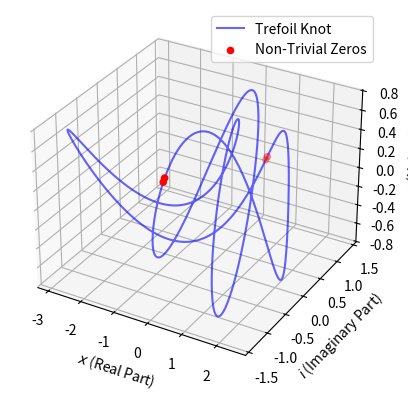

Source code (Python):
import numpy as np
import matplotlib.pyplot as plt
from mpl_toolkits.mplot3d import Axes3D

# Define the trefoil knot in 5D parametric form
def trefoil_knot_5D(t):
    x = np.sin(t) + 2 * np.sin(2 * t)
    y = np.cos(t) - 2 * np.cos(2 * t)
    z = -np.sin(3 * t)
    w = np.sin(4 * t)  # New real dimension
    v = np.cos(5 * t)  # New imaginary dimension
    return x, y, z, w, v

# Define rotation by π/4 in complex space across multiple dimensions
def rotate_by_pi_over_4_5D(x, y, z, w, v):
    rotation_factor = 1 / np.sqrt(2)  # For π/4 rotation
    x_rotated = rotation_factor * (x - y) + 1j * rotation_factor * (x + y)
    y_rotated = rotation_factor * (z - w) + 1j * rotation_factor * (z + w)
    z_rotated = rotation_factor * (v - 0) + 1j * rotation_factor * (v + 0)  # Rotating in v
    return x_rotated, y_rotated, z_rotated

# Generate the parametric values for t
t = np.linspace(0, 2 * np.pi, 500)
x, y, z, w, v = trefoil_knot_5D(t)

# Rotate the trefoil knot in complex space (5D)
x_rotated, y_rotated, z_rotated = rotate_by_pi_over_4_5D(x, y, z, w, v)

# Separate real and imaginary parts
x_real, x_imag = np.real(x_rotated), np.imag(x_rotated)
y_real, y_imag = np.real(y_rotated), np.imag(y_rotated)
z_real, z_imag = np.real(z_rotated), np.imag(z_rotated)

# Find points where real and imaginary parts are equal
tolerance = 0.5  # Adjust tolerance as needed
non_trivial_points = np.where((np.abs(x_real - x_imag) < tolerance) & (np.abs(y_real - y_imag) < tolerance) & (np.abs(z_real - z_imag) < tolerance))

fig = plt.figure()
ax = fig.add_subplot(111, projection='3d')

# Plot the real part of the trefoil knot
ax.plot(x_real, y_real, z_real, color='blue', alpha=0.6, label='Trefoil Knot')

# Highlight the non-trivial zero points where Re = Im
ax.scatter(x_real[non_trivial_points], y_real[non_trivial_points], z_real[non_trivial_points], color='red', s=20, label='Non-Trivial Zeros')

# Add labels
ax.set_xlabel("$x$ (Real Part)")
ax.set_ylabel("$i$ (Imaginary Part)")
ax.set_zlabel("$z$ (Height)")

# Show the plot
ax.legend()
plt.show()
